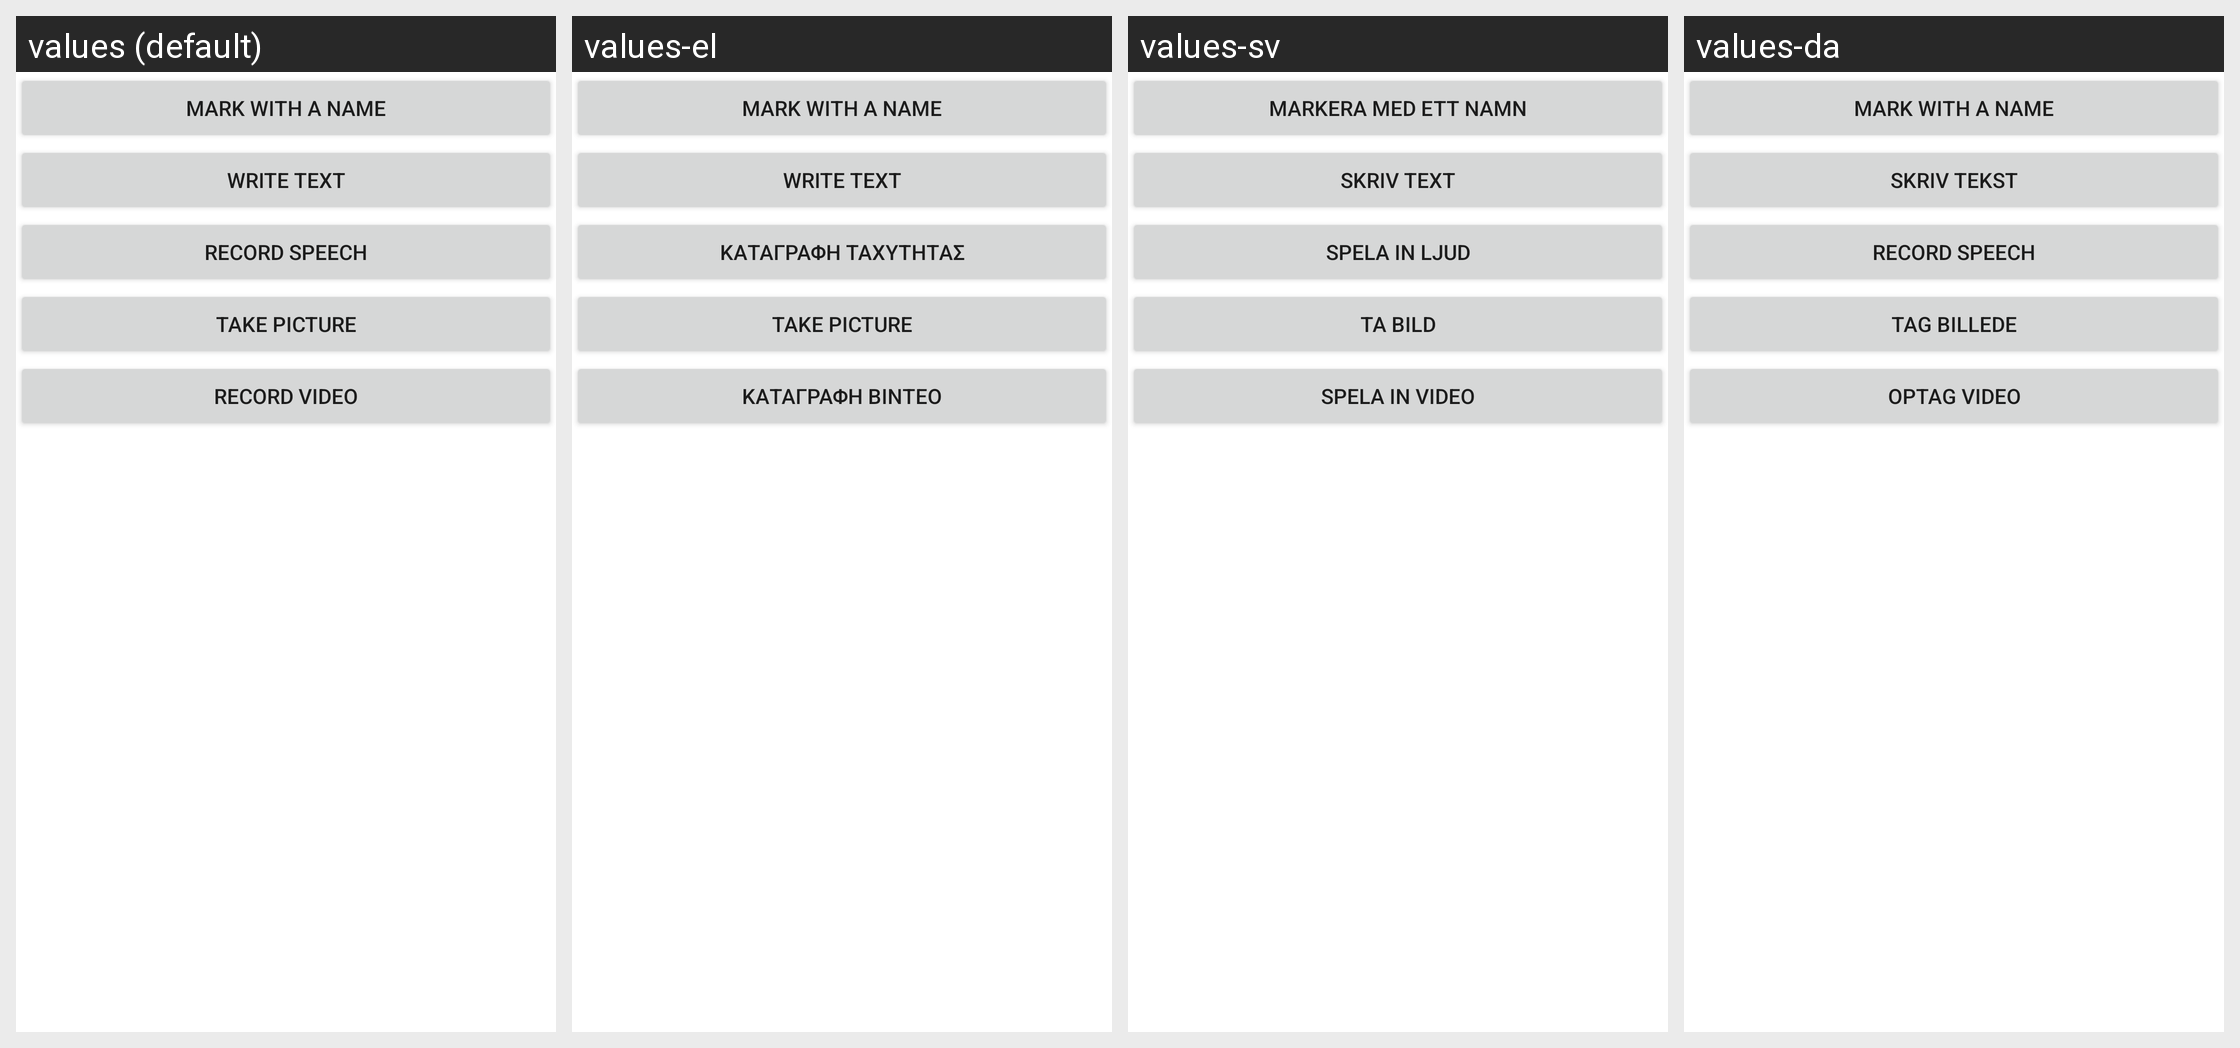

Strings drawn on this Android screen and how each of the app's shown locales translates them:
Android screen res/layout/insertnote.xml rendered under 4 locales, left to right: values (default), values-el, values-sv, values-da. Device: Nexus 5 (rendered at 1080×1920; each locale shown at half size, 540×960, under a caption strip naming it); theme Theme.MaterialComponents.DayNight.NoActionBar.
Other locales in the repository, not shown: values-de, values-de-rDE, values-en-rUS, values-es, values-fi, values-fr, values-he, values-it, values-nl, values-nl-rNL, values-pl, values-pl-rPL, values-pt-rBR, values-ru, values-zh-rCN, values-zh-rTW.
Strings drawn on this screen, with the default value and each locale's value (text and hints the layout hard-codes, and strings that could not be matched under every locale, appear in the picture but are not listed):

menu_notename
  values: Mark with a name
  values-el: Mark with a name
  values-sv: Markera med ett namn
  values-da: Mark with a name

menu_notetext
  values: Write Text
  values-el: Write Text
  values-sv: Skriv text
  values-da: Skriv tekst

menu_notespeech
  values: Record Speech
  values-el: Καταγραφή ταχύτητας
  values-sv: Spela in ljud
  values-da: Record Speech

menu_notepicture
  values: Take Picture
  values-el: Take Picture
  values-sv: Ta bild
  values-da: Tag billede

menu_notevideo
  values: Record Video
  values-el: Καταγραφή Βίντεο
  values-sv: Spela in video
  values-da: Optag video
